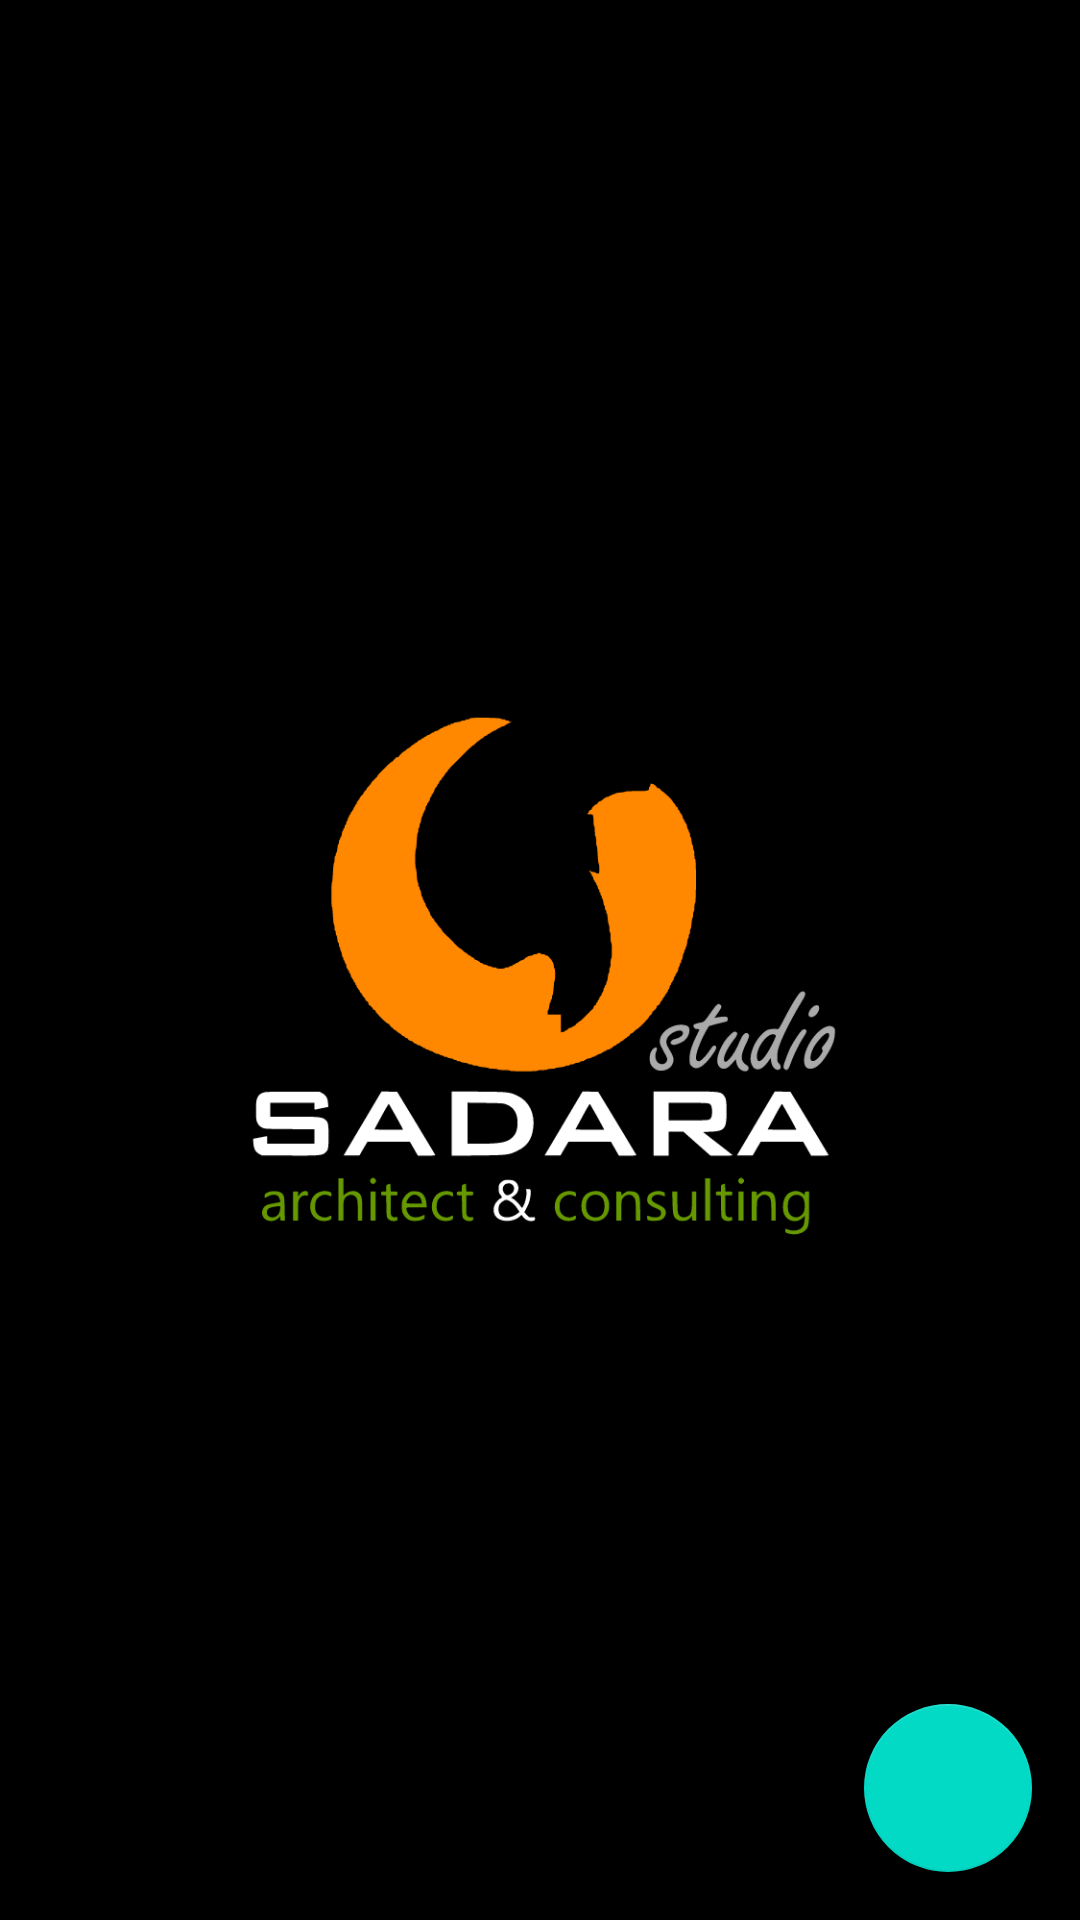

Layout XML and referenced resources for this Android screen:
<!-- AndroidManifest.xml: activity theme TemaSplashSreen -->
<!-- res/layout/activity_main.xml -->
<?xml version="1.0" encoding="utf-8"?>
<androidx.constraintlayout.widget.ConstraintLayout xmlns:android="http://schemas.android.com/apk/res/android"
    xmlns:app="http://schemas.android.com/apk/res-auto"
    xmlns:tools="http://schemas.android.com/tools"
    android:layout_width="match_parent"
    android:layout_height="match_parent"
    tools:context=".MainActivity">

    <androidx.recyclerview.widget.RecyclerView
        android:id="@+id/recycler_view"
        android:layout_width="0dp"
        android:layout_height="0dp"
        app:layout_constraintBottom_toBottomOf="parent"
        app:layout_constraintEnd_toEndOf="parent"
        app:layout_constraintHorizontal_bias="0.0"
        app:layout_constraintStart_toStartOf="parent"
        app:layout_constraintTop_toTopOf="parent"
        app:layout_constraintVertical_bias="0.0" />

    <com.google.android.material.floatingactionbutton.FloatingActionButton
        android:id="@+id/fab"
        android:layout_width="wrap_content"
        android:layout_height="wrap_content"
        android:layout_gravity="bottom|end"
        app:layout_constraintBottom_toBottomOf="parent"
        app:layout_constraintEnd_toEndOf="parent"
        android:layout_margin="16dp"
        app:srcCompat="@drawable/ic_baseline_person_search_24"
        tools:ignore="ContentDescription,SpeakableTextPresentCheck" />


</androidx.constraintlayout.widget.ConstraintLayout>
<!-- resources referenced by this layout -->
<resources>
  <style name="TemaSplashSreen" parent="Theme.MaterialComponents.Light.NoActionBar">
          <item name="android:windowBackground">@drawable/splash_image</item>
          <item name="android:statusBarColor">@color/black</item>
      </style>
  <!-- drawable splash_image (drawable) -->
  <?xml version="1.0" encoding="utf-8"?>
  <layer-list xmlns:android="http://schemas.android.com/apk/res/android">
  
      <item android:drawable="@color/black"/>
      <item android:drawable="@drawable/ic_logosadarastudio" android:gravity="center"/>
  
  
  </layer-list>
  <color name="black">#FF000000</color>
  <!-- drawable ic_logosadarastudio: vector/xml drawable (drawable, 30257 chars, omitted) -->
</resources>
